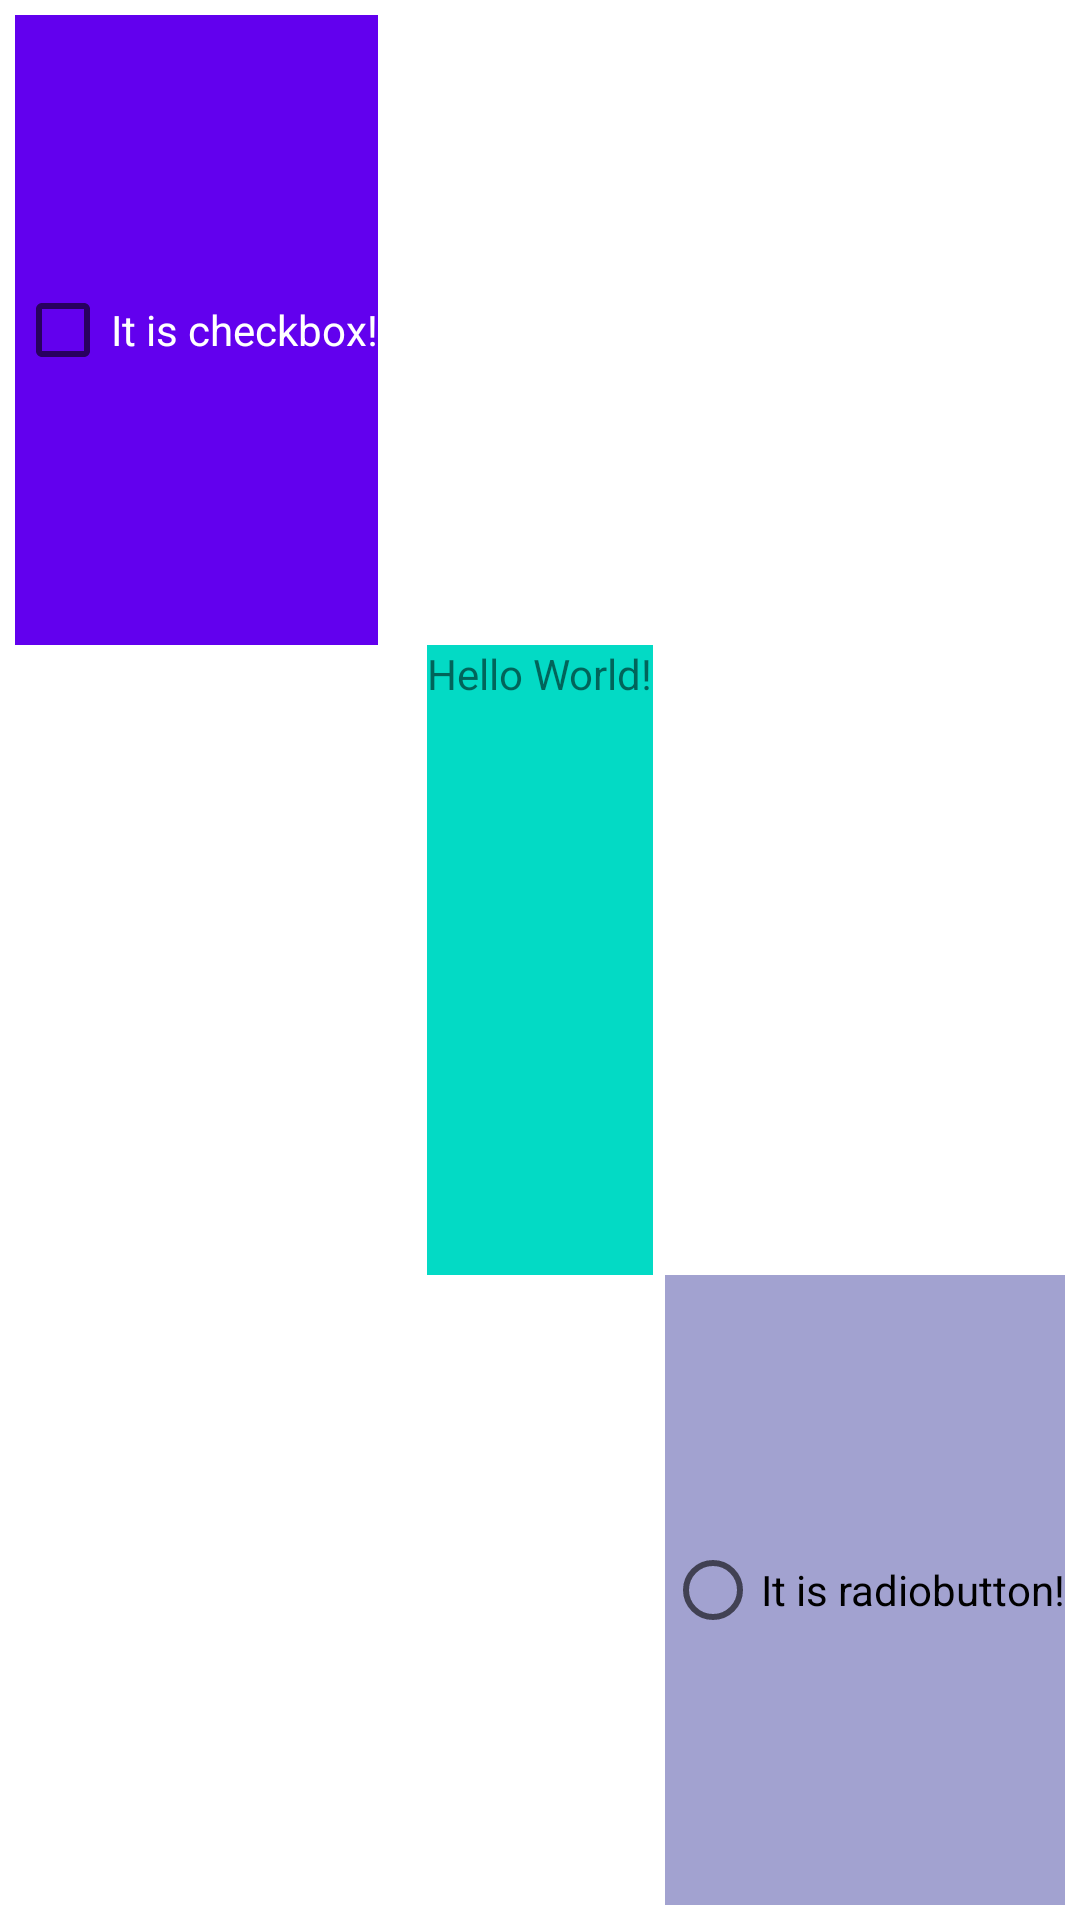

Produce the Android XML layout that renders to this screen, including the resource entries it uses.
<!-- AndroidManifest.xml: application theme Theme.Lab1_Polienko -->
<!-- res/layout/layout_1_17.xml -->
<?xml version="1.0" encoding="utf-8"?>
<LinearLayout
    xmlns:android="http://schemas.android.com/apk/res/android"
    android:layout_width="match_parent"
    android:layout_height="match_parent"
    android:orientation="vertical"
    android:padding="5dp">

    <CheckBox
        android:id="@+id/checkbox"
        android:layout_width="wrap_content"
        android:layout_height="match_parent"
        android:layout_weight="1"
        android:text="It is checkbox!"
        android:textColor="@color/white"
        android:background="@color/purple_500"/>

    <TextView
        android:id="@+id/textView1"
        android:layout_width="wrap_content"
        android:layout_height="match_parent"
        android:layout_gravity="center"
        android:layout_weight="1"
        android:text="Hello World!"
        android:background="@color/teal_200"/>

    <RadioButton
        android:id="@+id/radio_button1"
        android:layout_width="wrap_content"
        android:layout_height="match_parent"
        android:layout_gravity="end"
        android:layout_weight="1"
        android:text="It is radiobutton!"
        android:background="#a2a2d0"/>

</LinearLayout>
<!-- resources referenced by this layout -->
<resources>
  <style name="Theme.Lab1_Polienko" parent="Theme.MaterialComponents.DayNight.DarkActionBar">
          
          <item name="colorPrimary">@color/purple_500</item>
          <item name="colorPrimaryVariant">@color/purple_700</item>
          <item name="colorOnPrimary">@color/white</item>
          
          <item name="colorSecondary">@color/teal_200</item>
          <item name="colorSecondaryVariant">@color/teal_700</item>
          <item name="colorOnSecondary">@color/black</item>
          
          <item name="android:statusBarColor" tools:targetApi="l">?attr/colorPrimaryVariant</item>
          
      </style>
  <!-- not gathered from this repository: default colours our renderer supplied (Android Studio template values) -->
  <color name="purple_500">#FF6200EE</color>
  <color name="purple_700">#FF3700B3</color>
  <color name="teal_200">#FF03DAC5</color>
  <color name="teal_700">#FF018786</color>
  <color name="black">#FF000000</color>
  <color name="white">#FFFFFFFF</color>
</resources>
